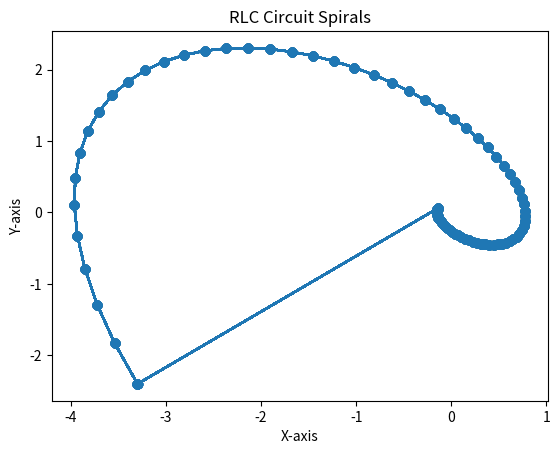

Write Python code to recreate this figure.
#
#14-Create-Beautiful--RLC-Circuit-Spirals
#
# CHAPTER 14
#
# "The Earth, that is sufficient, I do not want the consellations any nearer, I know they are very well where they are, I know they suffic for those who belong to them."
#
# -- Walt Whitman, Leaves of Grass, 1855

import random
import matplotlib.pyplot as plt

step_size = 0.1
x, xnew, y = 0, 0, 0

# Seed random number generator
random.seed(123456789)

# Lists to store x and y coordinates for plotting
x_coordinates = []
y_coordinates = []

for j in range(80):
    x = (6. * random.random() / 32767.) - 3
    y = (6. * random.random() / 32767.) - 3

    for i in range(80):
        xnew = x + step_size * y
        y = y + step_size * (-x - y)
        x = xnew

        # Store points for plotting
        x_coordinates.append(x)
        y_coordinates.append(y)

# Plot the points
plt.plot(x_coordinates, y_coordinates, marker='o', linestyle='-')
plt.title('RLC Circuit Spirals')
plt.xlabel('X-axis')
plt.ylabel('Y-axis')
plt.show()
